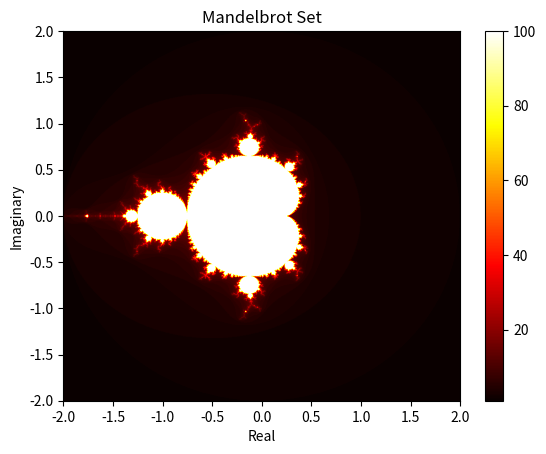

Reproduce this figure in Python.
import numpy as np
import matplotlib.pyplot as plt

# Set the dimensions and resolution of the image
N = 1000  # Number of pixels for width and height
xmin, xmax = -2.0, 2.0  # X-axis range
ymin, ymax = -2.0, 2.0  # Y-axis range

# Create a grid of complex numbers
x = np.linspace(xmin, xmax, N)
y = np.linspace(ymin, ymax, N)
C = np.array([[complex(a, b) for a in x] for b in y])

# Create an array to store the Mandelbrot set
mandelbrot = np.zeros((N, N), dtype=int)

# Set the maximum number of iterations
max_iter = 100

# Calculate the Mandelbrot set
z = np.zeros((N, N), dtype=complex)
for k in range(max_iter):
    mask = np.abs(z) <= 2.0
    mandelbrot += mask  # Increment iterations for points still in the set
    z[mask] = z[mask] * z[mask] + C[mask]

# Create a density plot
plt.imshow(mandelbrot, extent=(xmin, xmax, ymin, ymax), cmap='hot', aspect='auto')
plt.colorbar()
plt.title('Mandelbrot Set')
plt.xlabel('Real')
plt.ylabel('Imaginary')
plt.savefig('mandelbrot.png')
plt.show()
